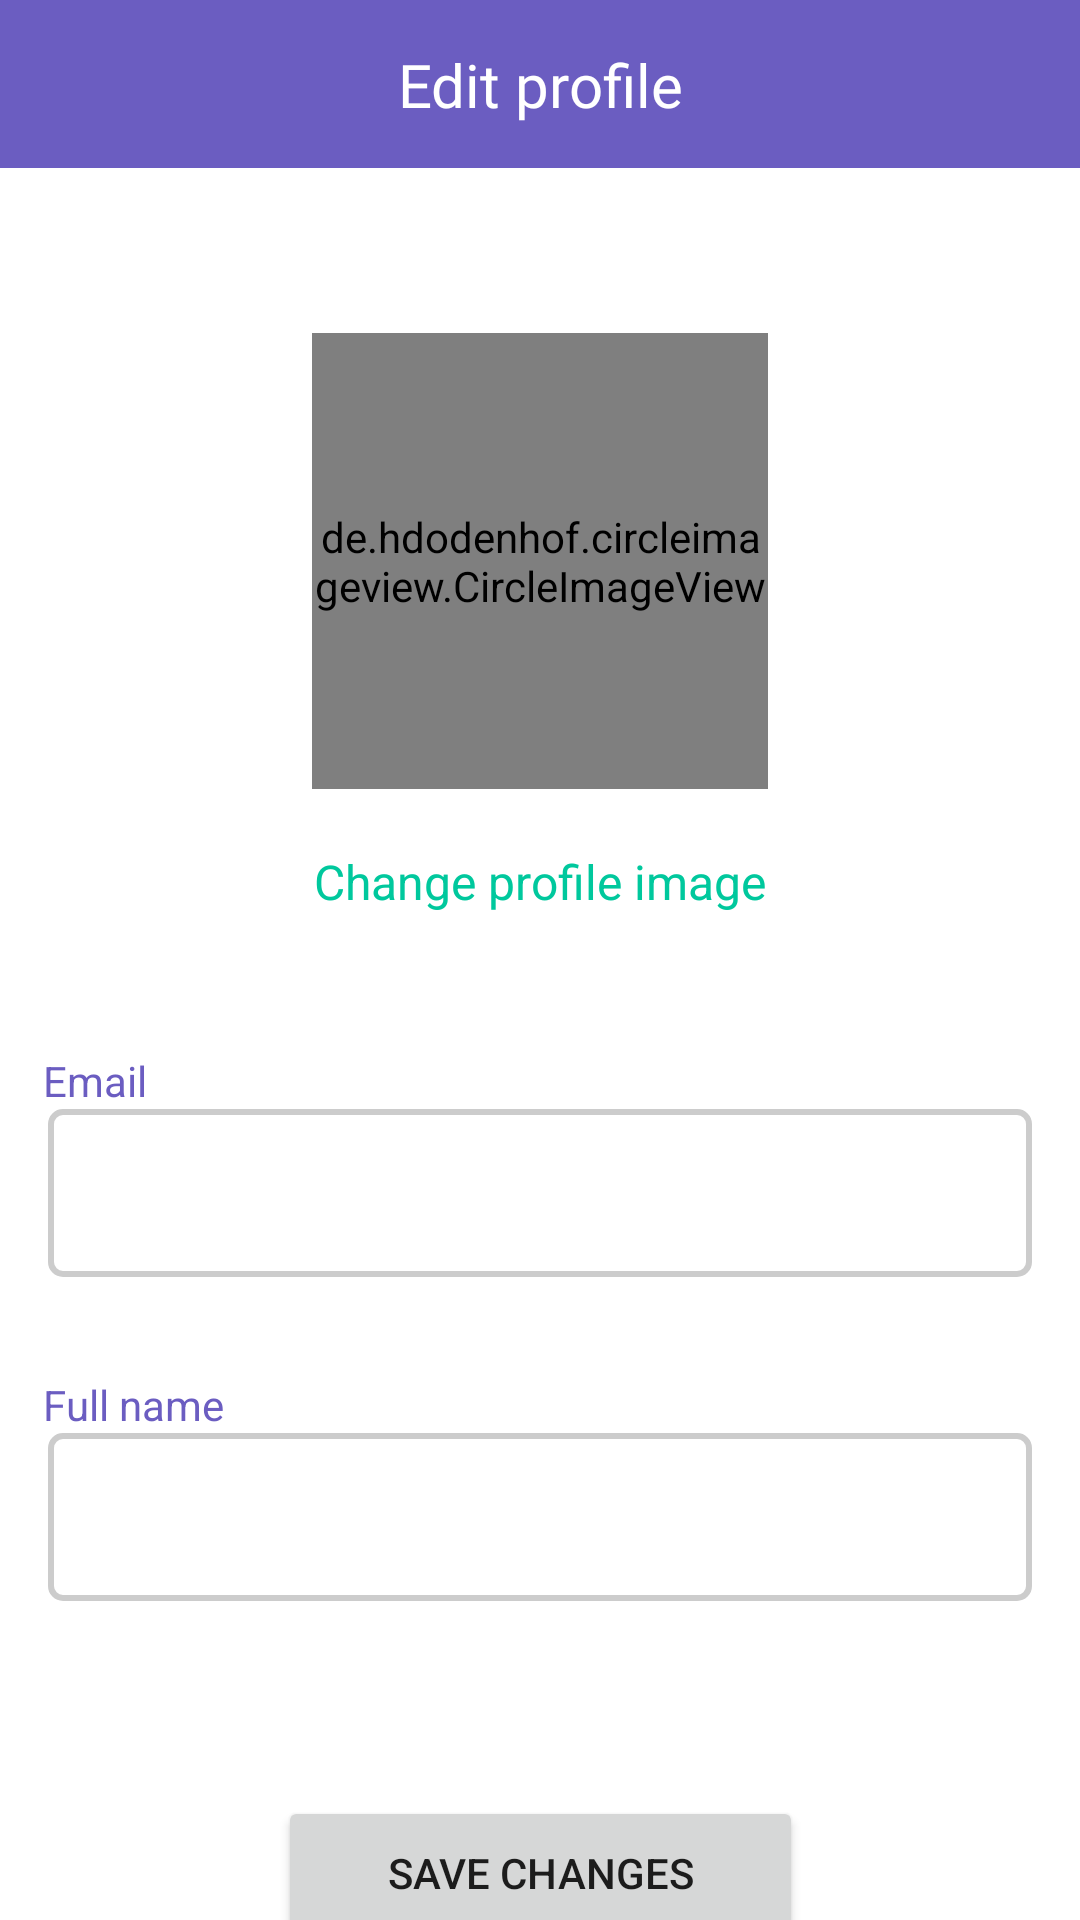

This screen was rendered from an Android layout file. Write that file and the resources it references.
<!-- AndroidManifest.xml: application theme Theme.Eventer -->
<!-- res/layout/activity_edit_profile.xml -->
<?xml version="1.0" encoding="utf-8"?>
<androidx.constraintlayout.widget.ConstraintLayout xmlns:android="http://schemas.android.com/apk/res/android"
    xmlns:app="http://schemas.android.com/apk/res-auto"
    xmlns:tools="http://schemas.android.com/tools"
    android:layout_width="match_parent"
    android:layout_height="match_parent"
    tools:context=".EditProfile">

    <androidx.appcompat.widget.Toolbar
        android:id="@+id/toolbar_edit_profile"
        android:layout_width="match_parent"
        android:layout_height="wrap_content"
        android:background="?attr/colorPrimary"
        app:layout_constraintEnd_toEndOf="parent"
        app:layout_constraintStart_toStartOf="parent"
        app:layout_constraintTop_toTopOf="parent" />

    <TextView
        android:id="@+id/textView2"
        android:layout_width="wrap_content"
        android:layout_height="wrap_content"
        android:fontFamily="@font/roboto"
        android:text="@string/edit_profile"
        android:textColor="#FFFFFF"
        android:textSize="20sp"
        app:layout_constraintBottom_toBottomOf="@+id/toolbar_edit_profile"
        app:layout_constraintEnd_toEndOf="@+id/toolbar_edit_profile"
        app:layout_constraintStart_toStartOf="parent"
        app:layout_constraintTop_toTopOf="parent" />

    <de.hdodenhof.circleimageview.CircleImageView
        android:id="@+id/old_image"
        android:layout_width="152dp"
        android:layout_height="152dp"
        android:layout_marginTop="55dp"
        app:civ_border_color="@color/purple_light"
        app:civ_border_width="2dp"
        app:layout_constraintEnd_toEndOf="parent"
        app:layout_constraintHorizontal_bias="0.5"
        app:layout_constraintStart_toStartOf="parent"
        app:layout_constraintTop_toBottomOf="@+id/toolbar_edit_profile" />

    <TextView
        android:id="@+id/upload_image"
        android:layout_width="wrap_content"
        android:layout_height="wrap_content"
        android:layout_marginTop="20dp"
        android:text="@string/change_profile"
        android:textColor="@color/green"
        android:textSize="16dp"
        app:layout_constraintEnd_toEndOf="parent"
        app:layout_constraintStart_toStartOf="parent"
        app:layout_constraintTop_toBottomOf="@+id/old_image" />

    <Button
        android:id="@+id/btn_save_changes"
        android:layout_width="175dp"
        android:layout_height="51dp"
        android:text="Save changes"
        app:layout_constraintEnd_toEndOf="parent"
        app:layout_constraintStart_toStartOf="parent"
        app:layout_constraintTop_toBottomOf="@+id/edit_fullname"
        android:layout_marginTop="65dp"/>

    <TextView
        android:layout_width="wrap_content"
        android:layout_height="wrap_content"
        android:text="@string/email"
        android:textColor="@color/purple"
        app:layout_constraintBottom_toTopOf="@+id/edit_email"
        app:layout_constraintEnd_toEndOf="parent"
        app:layout_constraintHorizontal_bias="0.044"
        app:layout_constraintStart_toStartOf="parent"
        app:layout_constraintTop_toBottomOf="@+id/upload_image"
        app:layout_constraintVertical_bias="1.0" />

    <EditText
        android:id="@+id/edit_email"
        android:layout_width="0dp"
        android:layout_height="56dp"
        android:layout_marginHorizontal="16dp"
        android:layout_marginTop="65dp"
        android:inputType="textEmailAddress"
        android:paddingHorizontal="17dp"
        android:textSize="16sp"
        android:background="@drawable/edittext_border"
        app:layout_constraintEnd_toEndOf="parent"
        app:layout_constraintStart_toStartOf="parent"
        app:layout_constraintTop_toBottomOf="@+id/upload_image" />

    <TextView
        android:layout_width="wrap_content"
        android:layout_height="wrap_content"
        android:text="@string/full_name"
        android:textColor="@color/purple"
        app:layout_constraintBottom_toTopOf="@+id/edit_fullname"
        app:layout_constraintEnd_toEndOf="parent"
        app:layout_constraintHorizontal_bias="0.048"
        app:layout_constraintStart_toStartOf="parent"
        app:layout_constraintTop_toBottomOf="@+id/edit_email"
        app:layout_constraintVertical_bias="1.0" />

    <EditText
        android:id="@+id/edit_fullname"
        android:layout_width="0dp"
        android:layout_height="56dp"
        android:layout_marginHorizontal="16dp"
        android:layout_marginTop="52dp"
        android:inputType="textEmailAddress"
        android:paddingHorizontal="17dp"
        android:textSize="16sp"
        android:background="@drawable/edittext_border"
        app:layout_constraintEnd_toEndOf="parent"
        app:layout_constraintStart_toStartOf="parent"
        app:layout_constraintTop_toBottomOf="@+id/edit_email" />

</androidx.constraintlayout.widget.ConstraintLayout>
<!-- resources referenced by this layout -->
<resources>
  <color name="green">#00C89D</color>
  <color name="purple">#6B5DC1</color>
  <color name="purple_light">#AE99FF</color>
  <!-- drawable edittext_border (drawable) -->
  <?xml version="1.0" encoding="utf-8"?>
  <selector xmlns:android="http://schemas.android.com/apk/res/android">
      <item>
          <shape android:shape="rectangle">
              <stroke
                  android:width="2dp" android:color="#CCCCCC"/>
              <corners android:radius="4dp"/>
          </shape>
      </item>
  </selector>
  <string name="change_profile">Change profile image</string>
  <string name="edit_profile">Edit profile</string>
  <string name="email">Email</string>
  <string name="full_name">Full name</string>
  <style name="Theme.Eventer" parent="Theme.MaterialComponents.DayNight.NoActionBar">
          
          <item name="colorPrimary">@color/purple</item>
          <item name="colorPrimaryVariant">@color/purple_dark</item>
          <item name="colorOnPrimary">@color/white</item>
          
          <item name="colorSecondary">@color/teal_200</item>
          <item name="colorSecondaryVariant">@color/teal_700</item>
          <item name="colorOnSecondary">@color/black</item>
          
          <item name="android:statusBarColor" tools:targetApi="l">?attr/colorPrimaryVariant</item>
          
  
          
      </style>
  <color name="purple_dark">#51459D</color>
  <color name="white">#FFFFFFFF</color>
  <color name="teal_200">#FF03DAC5</color>
  <color name="teal_700">#FF018786</color>
  <color name="black">#FF000000</color>
</resources>
